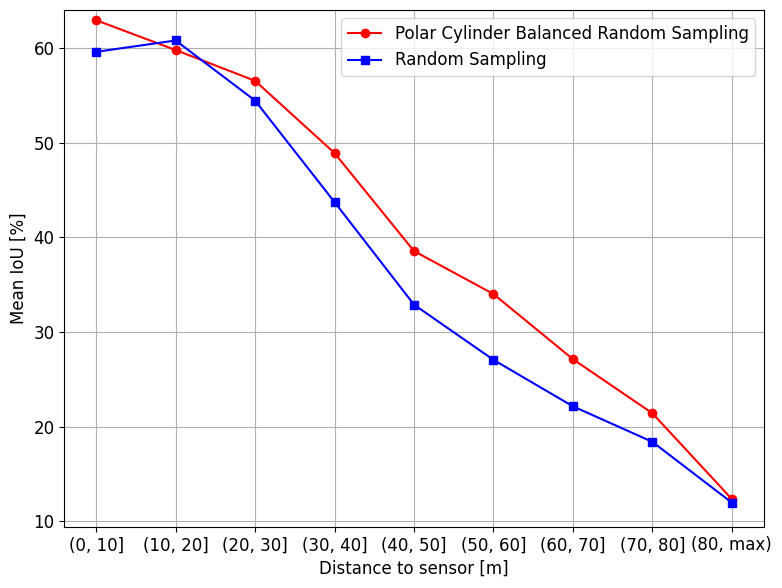

Reproduce this figure in Python.
import matplotlib.pyplot as plt
import matplotlib.ticker as ticker
from matplotlib.pyplot import MultipleLocator


plt.rcParams['font.family'] = 'Times New Roman'
plt.rcParams.update({'font.size': 12})
# plt.rc('font',family='Times New Roman', size=12)

# plt.title('title name')  # Title
fig = plt.figure(figsize=(8, 6), dpi=300)
plt.xlabel('Distance to sensor [m]') # x value
plt.ylabel('Mean IoU [%]') # y value
plt.grid(True)

dist = [1, 2, 3, 4, 5, 6, 7, 8, 9]

Polar_Balance_Random = [62.92, 59.77, 56.52, 48.89, 38.54, 34.00, 27.12, 21.41, 12.35]
Random = [59.58, 60.78, 54.43, 43.71, 32.88, 27.05, 22.14, 18.39, 11.97]

plt.plot(dist, Polar_Balance_Random, color='r', linestyle='-', marker='o', label='Polar Cylinder Balanced Random Sampling')
plt.plot(dist, Random, color='b', linestyle='-', marker='s', label='Random Sampling')

x = [1, 2, 3, 4, 5, 6, 7, 8, 9]
labels = ['(0, 10]', '(10, 20]', '(20, 30]', '(30, 40]', '(40, 50]', '(50, 60]', '(60, 70]', '(70, 80]', '(80, max)']
plt.xticks(x, labels)

# plt.xlim(0, 7)
plt.ylim(top=64)

# plt.gca().xaxis.set_major_locator(ticker.MultipleLocator(10))

plt.legend()

# **************************************************************************************************************************
fig.set_size_inches(8, 6, forward=True)
fig.tight_layout()

plt.savefig("distance_poss.png") #, bbox_inches='tight'
plt.show()
plt.close()
